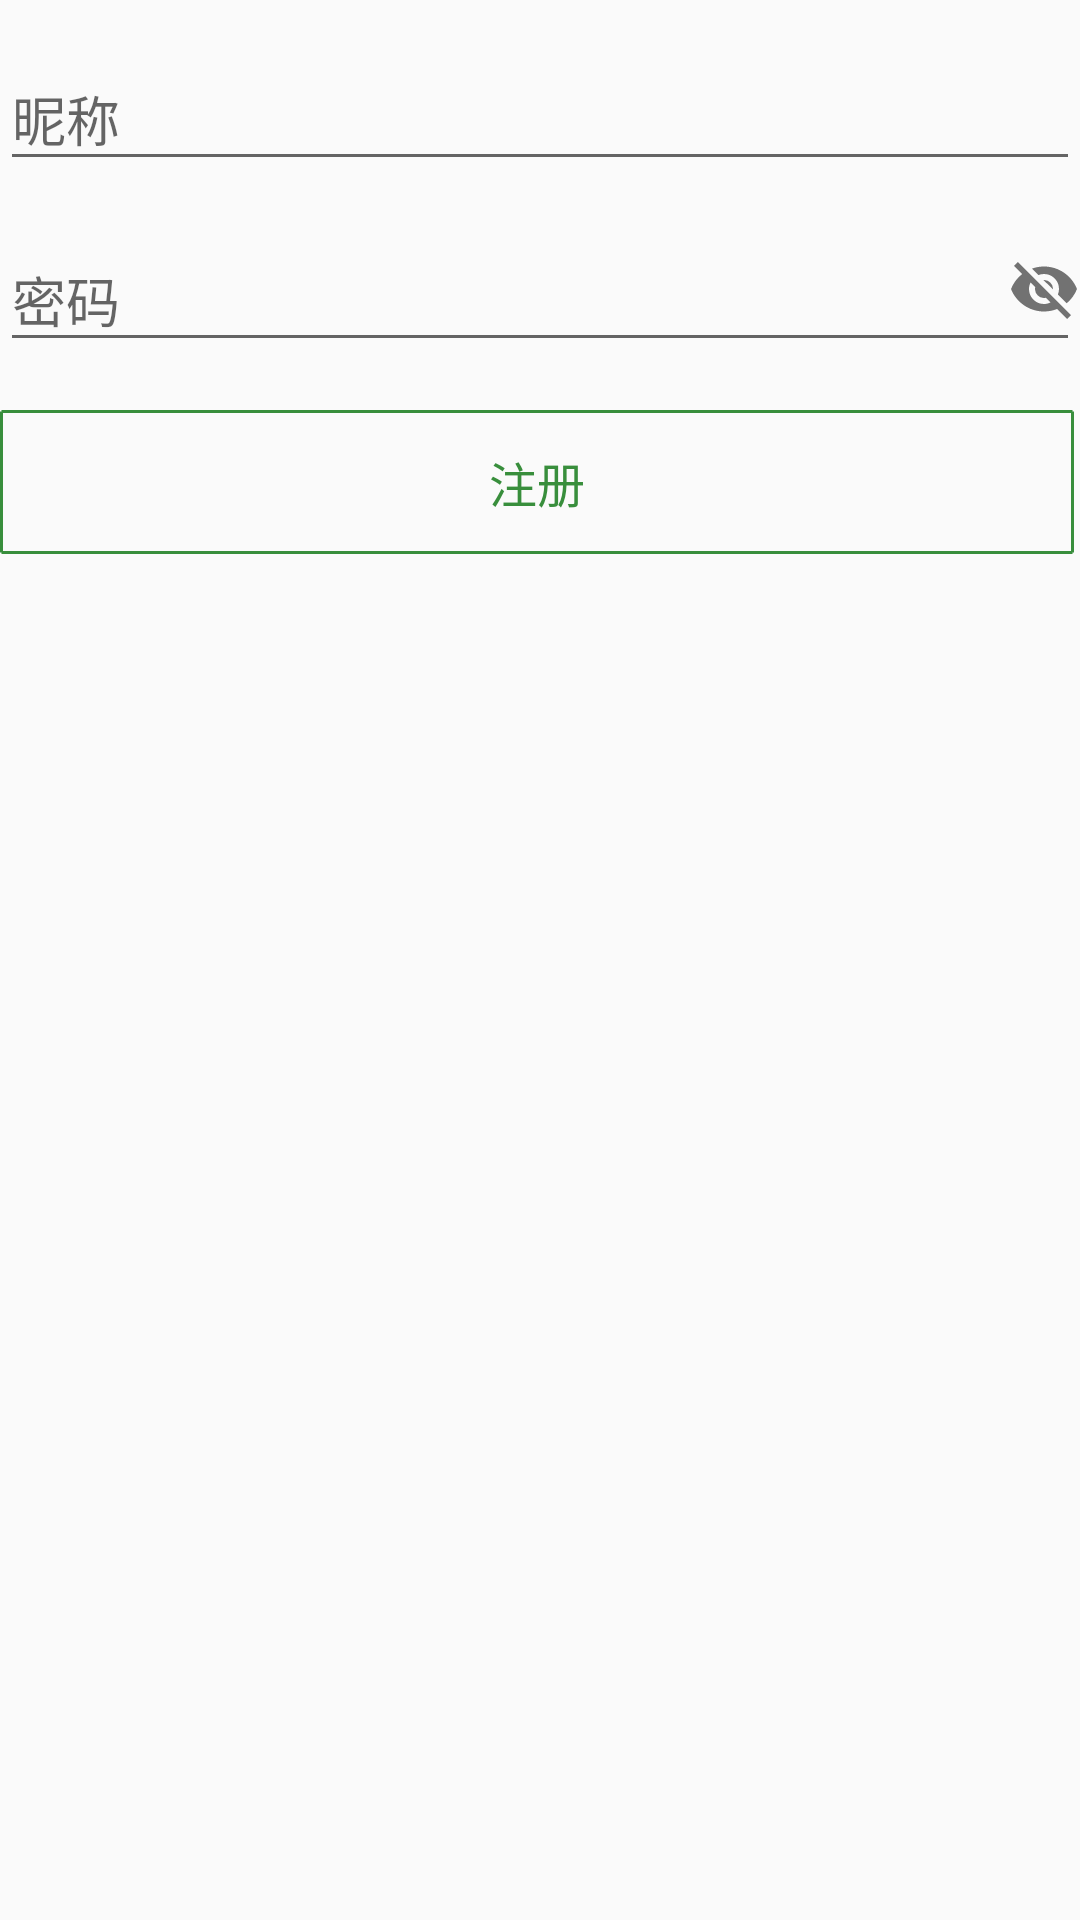

Write the Android layout XML for this screen, with the resource values it uses.
<!-- AndroidManifest.xml: application theme AppTheme -->
<!-- res/layout/fragment_register_step_two.xml -->
<?xml version="1.0" encoding="utf-8"?>
<LinearLayout xmlns:android="http://schemas.android.com/apk/res/android"
    android:layout_width="match_parent"
    android:layout_height="match_parent"
    android:layout_marginLeft="@dimen/frgment_login_24dp"
    android:layout_marginRight="@dimen/frgment_login_24dp"
    android:layout_marginTop="@dimen/frgment_login_layout_margin"
    android:orientation="vertical">

    <android.support.design.widget.TextInputLayout
        android:id="@+id/register_main_name_input_layout"
        android:layout_width="match_parent"
        android:layout_height="wrap_content"
        android:layout_centerVertical="true"
        android:layout_marginTop="@dimen/frgment_login_8dp">

        <android.support.v7.widget.AppCompatEditText
            android:id="@+id/et_main_name"
            android:layout_width="match_parent"
            android:layout_height="wrap_content"
            android:hint="@string/frag_main_name"
            android:lines="1"
            android:textColor="@color/colorPrimaryDark"
            android:textColorHint="@color/colorPrimaryDark"
            android:textSize="18sp" />
    </android.support.design.widget.TextInputLayout>

    <RelativeLayout
        android:layout_width="match_parent"
        android:layout_height="wrap_content"
        android:layout_marginTop="@dimen/frgment_login_8dp">

        <android.support.design.widget.TextInputLayout
            android:id="@+id/register_password_input_layout"
            android:layout_width="match_parent"
            android:layout_height="wrap_content"
            android:layout_centerVertical="true">

            <android.support.v7.widget.AppCompatEditText
                android:id="@+id/et_password"
                android:layout_width="match_parent"
                android:layout_height="wrap_content"
                android:hint="@string/frag_login_password_hint"
                android:inputType="textPassword"
                android:lines="1"
                android:textColor="@color/colorPrimaryDark"
                android:textColorHint="@color/colorPrimaryDark"
                android:textSize="18sp" />
        </android.support.design.widget.TextInputLayout>

        <android.support.v7.widget.AppCompatButton
            android:id="@+id/btn_show_password"
            android:layout_width="24dp"
            android:layout_height="24dp"
            android:layout_alignParentRight="true"
            android:layout_marginTop="@dimen/frgment_login_16dp"
            android:background="@drawable/eye_off" />
    </RelativeLayout>

    <android.support.v7.widget.AppCompatButton
        android:id="@+id/bt_register"
        android:layout_width="match_parent"
        android:layout_height="wrap_content"
        android:layout_marginRight="@dimen/frgment_login_2dp"
        android:layout_marginTop="@dimen/frgment_login_16dp"
        android:background="@drawable/button_login_register"
        android:enabled="false"
        android:text="@string/register_new_user"
        android:textColor="@color/colorPrimaryDark"
        android:textSize="@dimen/fragment_font_16sp" />





</LinearLayout>
<!-- resources referenced by this layout -->
<resources>
  <color name="colorPrimaryDark">#388E3C</color>
  <dimen name="fragment_font_16sp">16sp</dimen>
  <dimen name="frgment_login_16dp">16dp</dimen>
  <dimen name="frgment_login_24dp">24dp</dimen>
  <dimen name="frgment_login_2dp">2dp</dimen>
  <dimen name="frgment_login_8dp">8dp</dimen>
  <dimen name="frgment_login_layout_margin">24dp</dimen>
  <!-- drawable button_login_register (drawable) -->
  <?xml version="1.0" encoding="UTF-8"?>
  <selector xmlns:android="http://schemas.android.com/apk/res/android">
      <item android:state_enabled="false">
          <shape android:shape="rectangle" >
              
              <stroke
                  android:width="1dp"
                  android:color="@color/colorPrimaryDark"
                  android:dashWidth="1dp"
                  />
              
              
              <corners android:radius="0dip" />
          </shape>
      </item>
      <item android:state_enabled="true">
          <shape android:shape="rectangle" >
              <solid android:color="@color/colorPrimaryDark" />
              <corners android:radius="0dip" />
          </shape>
      </item>
  </selector>
  <!-- drawable eye_off (drawable) -->
  <vector xmlns:android="http://schemas.android.com/apk/res/android"
      android:height="24dp"
      android:width="24dp"
      android:viewportWidth="24"
      android:viewportHeight="24">
      <path android:fillColor="#727272" android:pathData="M11.83,9L15,12.16C15,12.11 15,12.05 15,12A3,3 0 0,0 12,9C11.94,9 11.89,9 11.83,9M7.53,9.8L9.08,11.35C9.03,11.56 9,11.77 9,12A3,3 0 0,0 12,15C12.22,15 12.44,14.97 12.65,14.92L14.2,16.47C13.53,16.8 12.79,17 12,17A5,5 0 0,1 7,12C7,11.21 7.2,10.47 7.53,9.8M2,4.27L4.28,6.55L4.73,7C3.08,8.3 1.78,10 1,12C2.73,16.39 7,19.5 12,19.5C13.55,19.5 15.03,19.2 16.38,18.66L16.81,19.08L19.73,22L21,20.73L3.27,3M12,7A5,5 0 0,1 17,12C17,12.64 16.87,13.26 16.64,13.82L19.57,16.75C21.07,15.5 22.27,13.86 23,12C21.27,7.61 17,4.5 12,4.5C10.6,4.5 9.26,4.75 8,5.2L10.17,7.35C10.74,7.13 11.35,7 12,7Z" />
  </vector>
  <string name="frag_login_password_hint">密码</string>
  <string name="frag_main_name">昵称</string>
  <string name="register_new_user">注册</string>
  <style name="AppTheme" parent="AppTheme.Base">
  
      </style>
  <style name="AppTheme.Base" parent="Theme.AppCompat.Light.NoActionBar">
          <item name="colorPrimary">@color/colorPrimary</item>
          <item name="colorPrimaryDark">@color/colorPrimaryDark</item>
          <item name="colorAccent">@color/colorAccent</item>
      </style>
  <color name="colorPrimary">#4CAF50</color>
  <color name="colorAccent">#F1F8E9</color>
</resources>
